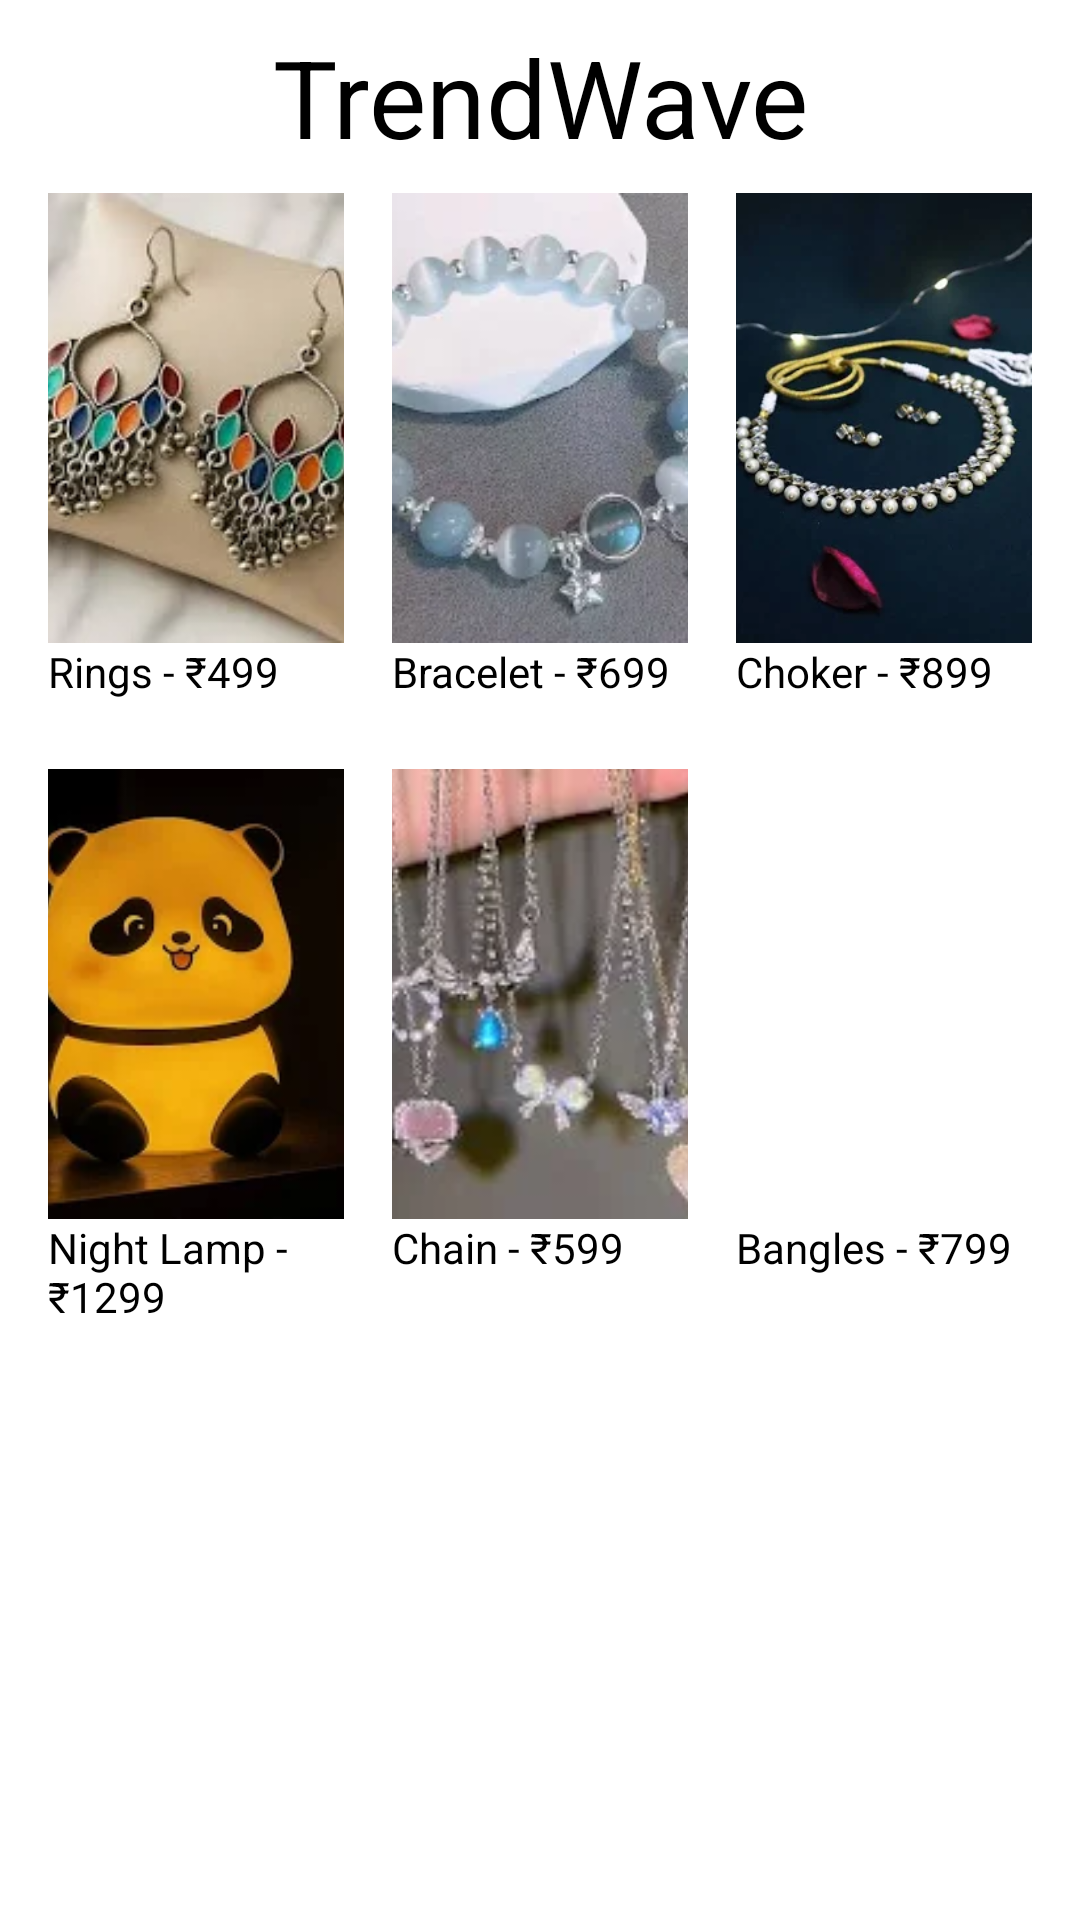

Here is an Android app screen rendered from its layout file. Give the layout XML and the strings, colors and styles it references.
<!-- AndroidManifest.xml: application theme Theme.MyRepo -->
<!-- res/layout/activity_simpleonlineshopping.xml -->
<?xml version="1.0" encoding="utf-8"?>
<GridLayout xmlns:android="http://schemas.android.com/apk/res/android"
    android:id="@+id/main"
    android:layout_width="match_parent"
    android:layout_height="match_parent"
    android:columnCount="3"
    android:padding="8dp"
    android:background="#FFFFFF">
    <TextView
        android:layout_width="match_parent"
        android:layout_height="wrap_content"
        android:text="TrendWave"
        android:textSize="36sp"
        android:textColor="#000"
        android:gravity="center"
        android:layout_columnSpan="3"/>
    <LinearLayout
        android:layout_width="0dp"
        android:layout_height="wrap_content"
        android:orientation="vertical"
        android:gravity="center"
        android:layout_columnWeight="1"
        android:padding="8dp">
        <ImageView
            android:layout_width="match_parent"
            android:layout_height="150dp"
            android:src="@drawable/rings"
            android:scaleType="centerCrop"/>
        <TextView
            android:text="Rings - ₹499"
            android:textSize="14sp"
            android:textColor="#000"
            android:layout_width="match_parent"
            android:layout_height="wrap_content"/>
        <Button
            android:id="@+id/btn_rings"
            android:layout_width="wrap_content"
            android:layout_height="wrap_content"
            android:text="Add to Cart"
            android:backgroundTint="#FF9800"
            android:textColor="#fff"/>
    </LinearLayout>
    <LinearLayout
        android:layout_width="0dp"
        android:layout_height="wrap_content"
        android:orientation="vertical"
        android:gravity="center"
        android:layout_columnWeight="1"
        android:padding="8dp">
        <ImageView
            android:layout_width="match_parent"
            android:layout_height="150dp"
            android:src="@drawable/bracelet"
            android:scaleType="centerCrop"/>
        <TextView
            android:text="Bracelet - ₹699"
            android:textSize="14sp"
            android:textColor="#000"
            android:layout_width="match_parent"
            android:layout_height="wrap_content"/>
        <Button
            android:id="@+id/btn_bracelet"
            android:layout_width="wrap_content"
            android:layout_height="wrap_content"
            android:text="Add to Cart"
            android:backgroundTint="#FF9800"
            android:textColor="#fff"/>
    </LinearLayout>
    <LinearLayout
        android:layout_width="0dp"
        android:layout_height="wrap_content"
        android:orientation="vertical"
        android:gravity="center"
        android:layout_columnWeight="1"
        android:padding="8dp">
        <ImageView
            android:layout_width="match_parent"
            android:layout_height="150dp"
            android:src="@drawable/choker"
            android:scaleType="centerCrop"/>
        <TextView
            android:text="Choker - ₹899"
            android:textSize="14sp"
            android:textColor="#000"
            android:layout_width="match_parent"
            android:layout_height="wrap_content"/>
        <Button
            android:id="@+id/btn_choker"
            android:layout_width="wrap_content"
            android:layout_height="wrap_content"
            android:text="Add to Cart"
            android:backgroundTint="#FF9800"
            android:textColor="#fff"/>
    </LinearLayout>
    <LinearLayout
        android:layout_width="0dp"
        android:layout_height="wrap_content"
        android:orientation="vertical"
        android:gravity="center"
        android:layout_columnWeight="1"
        android:padding="8dp">
        <ImageView
            android:layout_width="match_parent"
            android:layout_height="150dp"
            android:src="@drawable/nightlamp"
            android:scaleType="centerCrop"/>
        <TextView
            android:text="Night Lamp - ₹1299"
            android:textSize="14sp"
            android:textColor="#000"
            android:layout_width="match_parent"
            android:layout_height="wrap_content"/>
        <Button
            android:id="@+id/btn_lamp"
            android:layout_width="wrap_content"
            android:layout_height="wrap_content"
            android:text="Add to Cart"
            android:backgroundTint="#FF9800"
            android:textColor="#fff"/>
    </LinearLayout>
    <LinearLayout
        android:layout_width="0dp"
        android:layout_height="wrap_content"
        android:orientation="vertical"
        android:gravity="center"
        android:layout_columnWeight="1"
        android:padding="8dp">
        <ImageView
            android:layout_width="match_parent"
            android:layout_height="150dp"
            android:src="@drawable/chain"
            android:scaleType="centerCrop"/>
        <TextView
            android:text="Chain - ₹599"
            android:textSize="14sp"
            android:textColor="#000"
            android:layout_width="match_parent"
            android:layout_height="wrap_content"/>
        <Button
            android:id="@+id/btn_chain"
            android:layout_width="wrap_content"
            android:layout_height="wrap_content"
            android:text="Add to Cart"
            android:backgroundTint="#FF9800"
            android:textColor="#fff"/>
    </LinearLayout>
    <LinearLayout
        android:layout_width="0dp"
        android:layout_height="wrap_content"
        android:orientation="vertical"
        android:gravity="center"
        android:layout_columnWeight="1"
        android:padding="8dp">
        <ImageView
            android:layout_width="match_parent"
            android:layout_height="150dp"
            android:src="@drawable/bangles"
            android:scaleType="centerCrop"/>
        <TextView
            android:text="Bangles - ₹799"
            android:textSize="14sp"
            android:textColor="#000"
            android:layout_width="match_parent"
            android:layout_height="wrap_content"/>
        <Button
            android:id="@+id/btn_bangles"
            android:layout_width="wrap_content"
            android:layout_height="wrap_content"
            android:text="Add to Cart"
            android:backgroundTint="#FF9800"
            android:textColor="#fff"/>
    </LinearLayout>
</GridLayout>
<!-- resources referenced by this layout -->
<resources>
  <!-- drawable bracelet: png bitmap (drawable, 72008 bytes) -->
  <!-- drawable chain: png bitmap (drawable, 46499 bytes) -->
  <!-- drawable choker: png bitmap (drawable, 81253 bytes) -->
  <!-- drawable nightlamp: png bitmap (drawable, 38416 bytes) -->
  <!-- drawable rings: png bitmap (drawable, 68988 bytes) -->
</resources>
